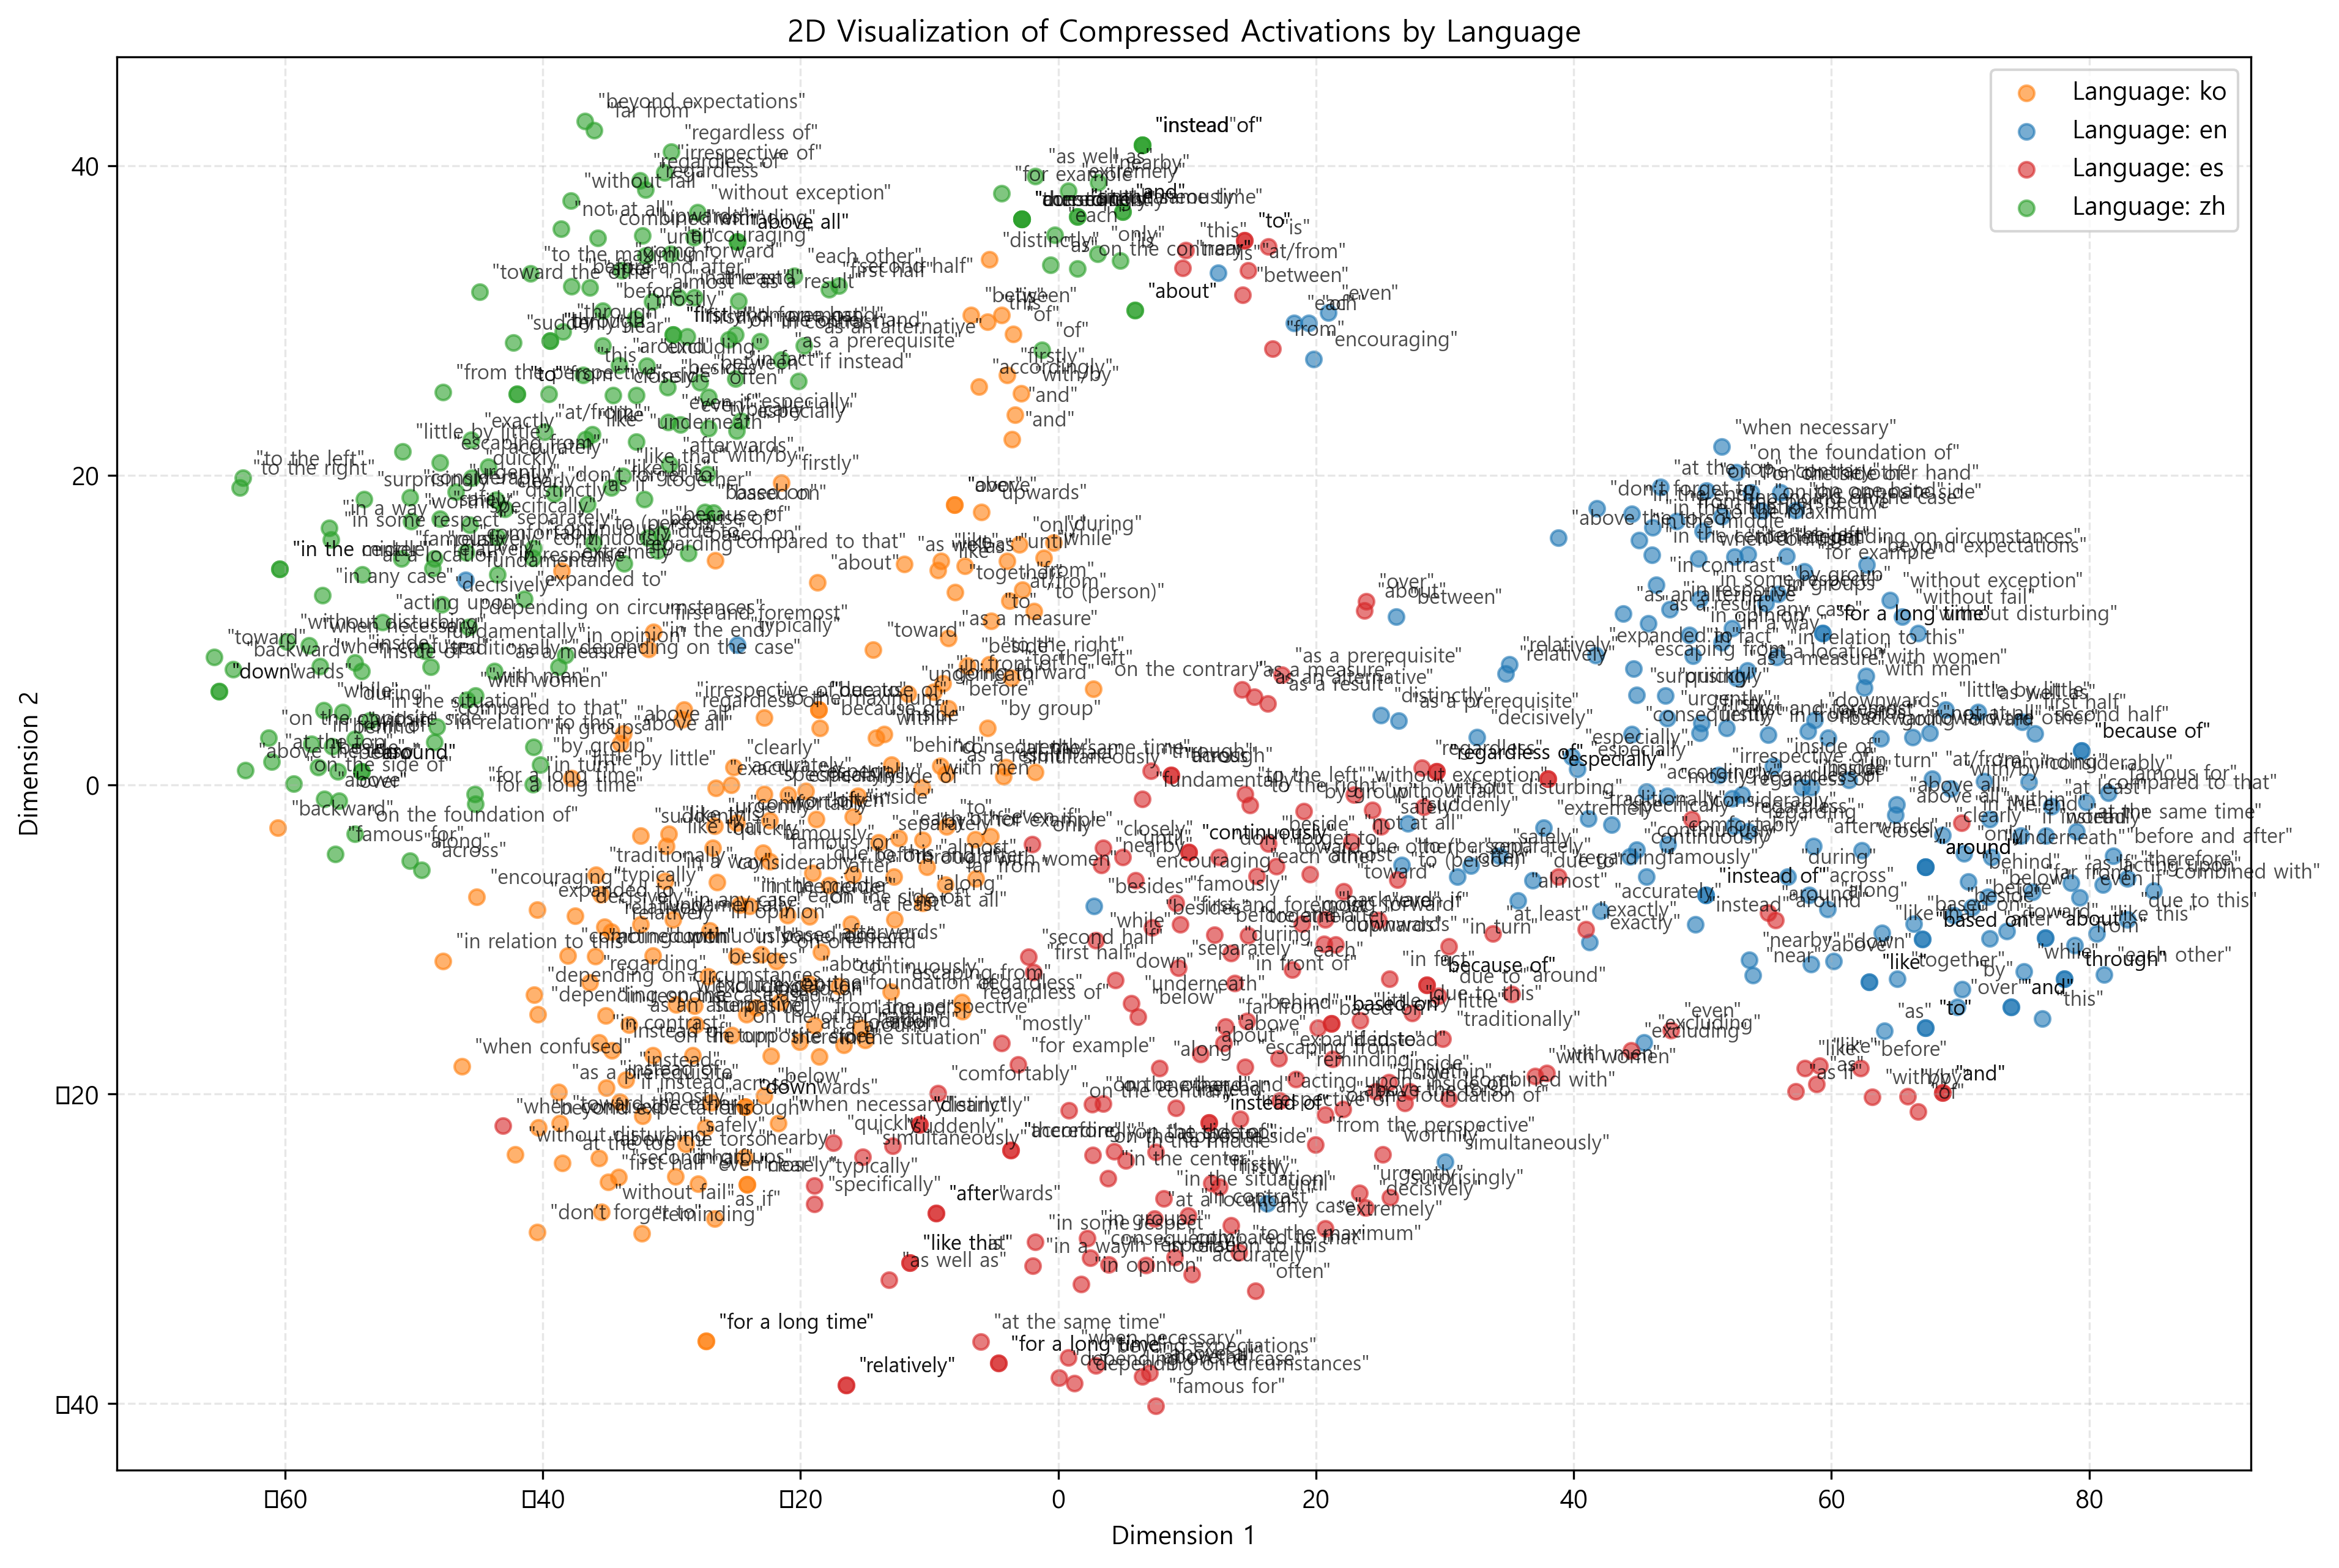

The table this chart was drawn from, first rows:
x, y, text, lang
-18.54, -17.59, "in the situation", ko
-32.25, -21.4, "mostly", ko
-21.72, -21.9, "when necessary", ko
-9.646, 5.987, "going forward", ko
-8.05, 18.1, "over", ko
-28.36, -17.49, "in turn", ko
-8.674, -2.725, "to", ko
-5.342, 33.92, "distinctly", ko
-47.74, -11.41, "in relation to this", ko
-15.56, -0.7252, "inside of", ko
-6.753, 30.35, "between", ko
-26.62, 14.48, "compared to that", ko
-23.43, -14.42, "based on", ko
-10.51, -7.646, "along", ko
-36.35, -12.81, "regarding", ko
-12.38, -3.463, "each other", ko
-12.99, -13.39, "escaping from", ko
-13.5, 3.274, "inside", ko
-35.88, -5.824, "traditionally", ko
-35.63, -16.67, "in contrast", ko
-8.726, 0.6808, "as a result", ko
-28.92, -23.24, "safely", ko
-32.34, -29.01, "reminding", ko
-29.68, -14.2, "without exception", ko
-31.45, -17.48, "on the opposite side", ko
-45.12, -7.247, "encouraging", ko
-18.92, -15.57, "from the perspective", ko
-38.51, -24.44, "at the top", ko
-34.65, -17.17, "instead of", ko
-8.955, 6.535, "in front of", ko
-19.37, -12.87, "about", ko
-6.434, -3.517, "for example", ko
-40.45, -28.9, "don’t forget to", ko
-35.92, -11.08, "acting upon", ko
-40.67, -13.56, "depending on circumstances", ko
-3.614, 22.32, "and", ko
-38.55, 13.8, "extremely", ko
-34.11, -25.36, "second half", ko
-18.62, 4.843, "because of", ko
-3.369, 23.92, "and", ko
-3.962, 14.44, "until", ko
-14.13, 3.032, "within", ko
-38.7, -21.87, "toward the other", ko
-33.97, 2.687, "above all", ko
-3.963, 26.45, "firstly", ko
-35.14, -14.92, "in response", ko
-27.39, -22.15, "through", ko
-5.492, 3.655, "by group", ko
-29.9, -8.714, "in any case", ko
-29.2, 4.193, "regardless of", ko
-18.7, 13.07, "about", ko
-24.3, -20.81, "down", ko
-7.986, 12.44, "together", ko
-20.99, -0.6404, "especially", ko
-19.29, -8.505, "on the side of", ko
-11.95, 14.27, "as well as", ko
-37.78, 0.4122, "little by little", ko
-22.89, -4.409, "famously", ko
-33.74, 3.294, "above all", ko
-15.92, -2.059, "inside", ko
... 660 more rows
